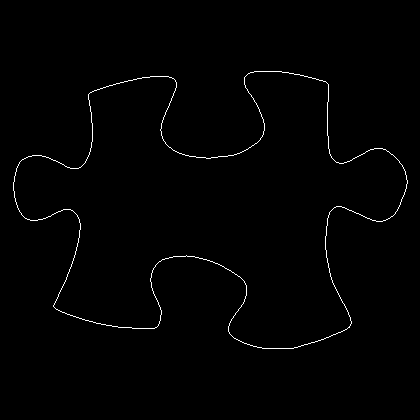

The data file committed next to this chart (first rows):
13, 182
13, 183
13, 184
13, 185
13, 186
13, 187
13, 188
13, 189
13, 190
14, 191
14, 192
14, 193
14, 194
14, 195
14, 196
14, 197
15, 198
15, 199
15, 200
15, 201
16, 202
16, 203
16, 204
17, 205
17, 206
17, 207
18, 208
18, 209
19, 210
19, 211
20, 212
21, 213
21, 214
22, 215
23, 216
24, 217
25, 218
26, 218
27, 219
28, 219
29, 219
30, 220
31, 220
32, 220
33, 220
34, 220
35, 220
36, 220
37, 220
38, 219
39, 219
40, 219
41, 219
42, 219
43, 218
44, 218
45, 218
46, 217
47, 217
48, 216
49, 216
... 1,463 more rows
